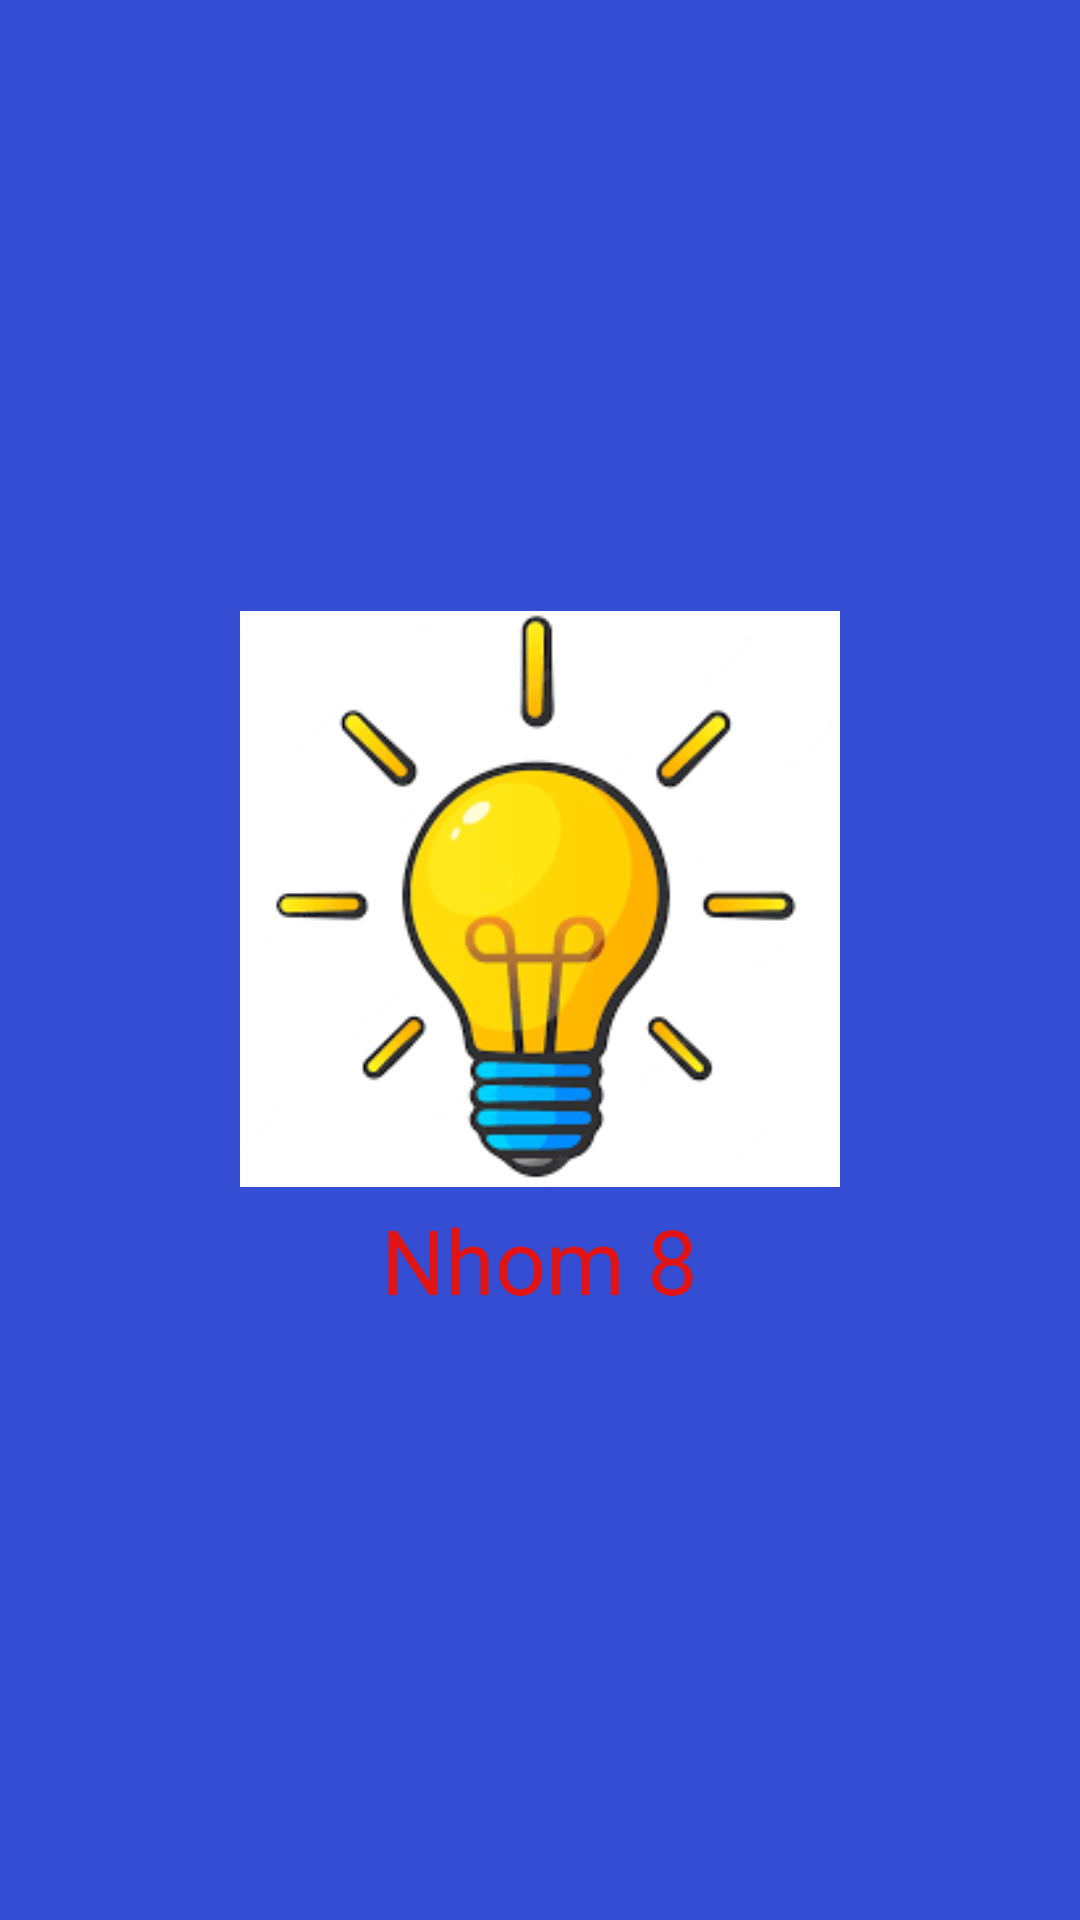

Android layout source for this screen:
<!-- AndroidManifest.xml: application theme Theme.MyApplication -->
<!-- res/layout/header_layout.xml -->
<?xml version="1.0" encoding="utf-8"?>
<LinearLayout xmlns:android="http://schemas.android.com/apk/res/android"
    android:orientation="vertical"
    android:background="#354DD3"
    android:gravity="center"
    android:layout_width="match_parent"
    android:layout_height="wrap_content">
    <ImageView
        android:layout_width="200dp"
        android:src="@drawable/denmo"
        android:layout_height="200dp"/>
    <TextView
        android:textSize="30sp"
        android:layout_width="wrap_content"
        android:textColor="#E11313"
        android:layout_height="wrap_content"
        android:text="Nhom 8"/>

</LinearLayout>
<!-- resources referenced by this layout -->
<resources>
  <!-- drawable denmo: png bitmap (drawable, 8486 bytes) -->
  <style name="Theme.MyApplication" parent="Base.Theme.MyApplication" />
  <style name="Base.Theme.MyApplication" parent="Theme.Material3.DayNight">
          
          
      </style>
</resources>
